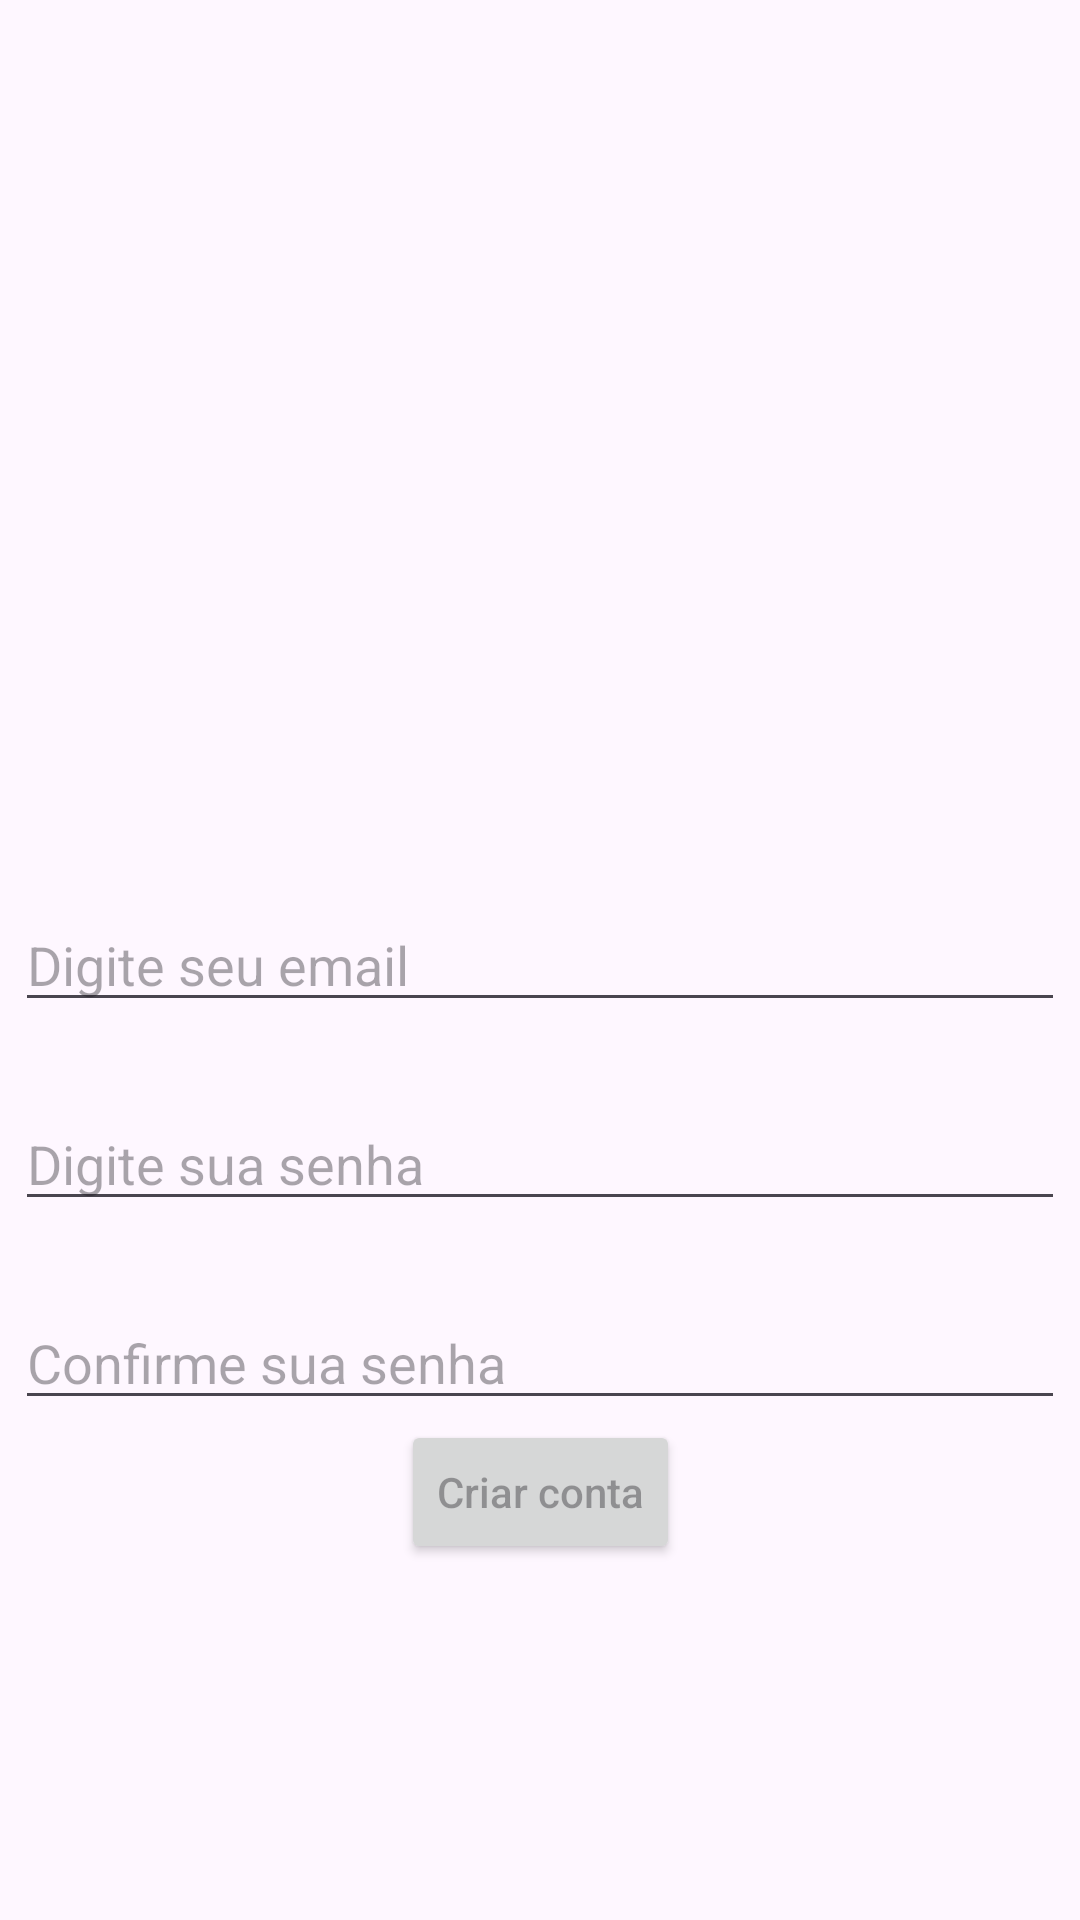

Reconstruct the res/layout file that produces this screen, plus the resources it refers to.
<!-- AndroidManifest.xml: application theme Theme.MarchaProject -->
<!-- res/layout/activity_register.xml -->
<?xml version="1.0" encoding="utf-8"?>
<androidx.constraintlayout.widget.ConstraintLayout xmlns:android="http://schemas.android.com/apk/res/android"
    android:layout_width="match_parent"
    android:layout_height="match_parent"
    xmlns:app="http://schemas.android.com/apk/res-auto">

    <EditText
        android:id="@+id/editText_email"
        android:layout_width="350dp"
        android:layout_height="wrap_content"
        android:hint="@string/hint_email"
        app:layout_constraintStart_toStartOf="parent"
        app:layout_constraintEnd_toEndOf="parent"
        app:layout_constraintTop_toTopOf="parent"
        app:layout_constraintBottom_toBottomOf="parent"/>

    <EditText
        android:id="@+id/editText_password"
        android:layout_width="350dp"
        android:layout_height="wrap_content"
        android:hint="@string/hint_senha"
        app:layout_constraintStart_toStartOf="parent"
        app:layout_constraintEnd_toEndOf="parent"
        app:layout_constraintTop_toBottomOf="@+id/editText_email"
        android:layout_marginTop="25dp"
        android:inputType="textPassword"/>

    <EditText
        android:id="@+id/editText_confirm_password"
        android:layout_width="350dp"
        android:layout_height="wrap_content"
        android:hint="@string/confirm_password"
        app:layout_constraintStart_toStartOf="parent"
        app:layout_constraintEnd_toEndOf="parent"
        app:layout_constraintTop_toBottomOf="@+id/editText_password"
        android:layout_marginTop="25dp"
        android:inputType="textPassword"/>

    <Button
        android:id="@+id/button_register"
        android:layout_width="wrap_content"
        android:layout_height="wrap_content"
        android:hint="@string/button_register"
        android:textAllCaps="true"
        app:layout_constraintStart_toStartOf="parent"
        app:layout_constraintEnd_toEndOf="parent"
        app:layout_constraintTop_toBottomOf="@id/editText_confirm_password"/>

</androidx.constraintlayout.widget.ConstraintLayout>
<!-- resources referenced by this layout -->
<resources>
  <string name="button_register">Criar conta</string>
  <string name="confirm_password">Confirme sua senha</string>
  <string name="hint_email">Digite seu email</string>
  <string name="hint_senha">Digite sua senha</string>
  <style name="Theme.MarchaProject" parent="Base.Theme.MarchaProject" />
  <style name="Base.Theme.MarchaProject" parent="Theme.Material3.DayNight.NoActionBar">
          
          
      </style>
</resources>
